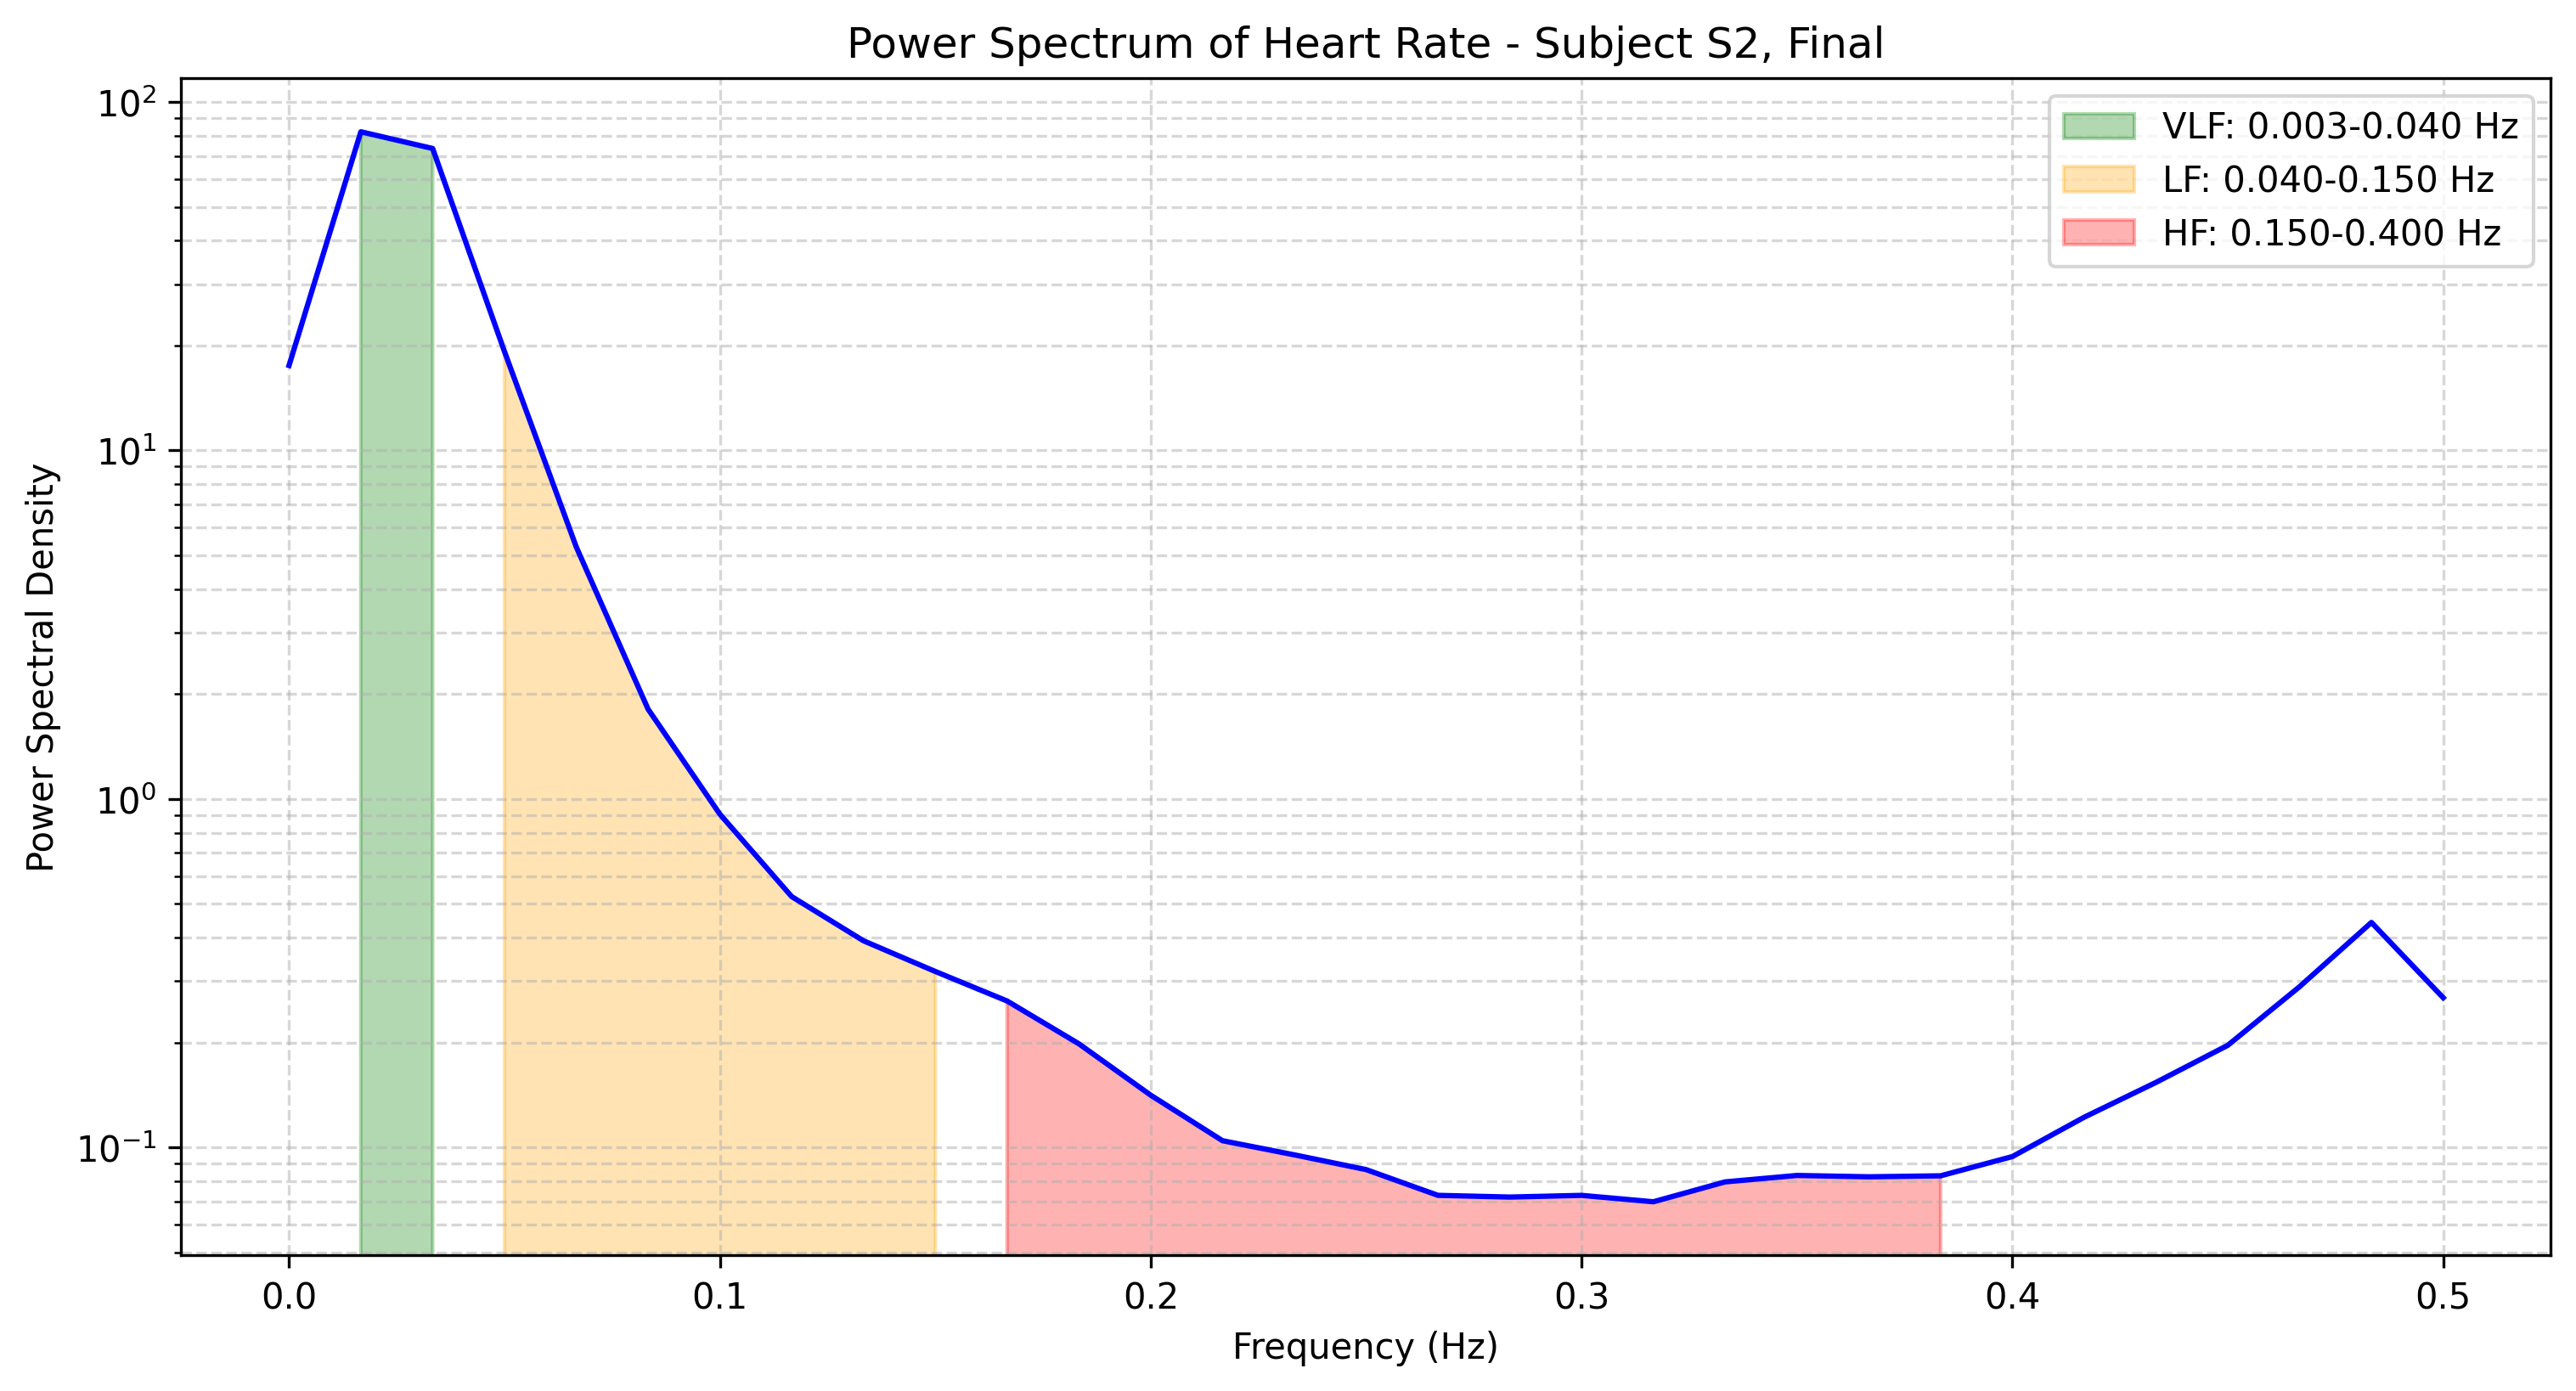

Data behind this chart, as committed beside it:
frequency, power
0.0, 17.54
0.01667, 82.13
0.03333, 73.54
0.05, 19.23
0.06667, 5.286
0.08333, 1.81
0.1, 0.904
0.1167, 0.5245
0.1333, 0.3916
0.15, 0.3198
0.1667, 0.2631
0.1833, 0.1982
0.2, 0.1412
0.2167, 0.1045
0.2333, 0.09519
0.25, 0.08635
0.2667, 0.07284
0.2833, 0.07202
0.3, 0.07283
0.3167, 0.06981
0.3333, 0.07962
0.35, 0.08307
0.3667, 0.08233
0.3833, 0.08287
0.4, 0.09412
0.4167, 0.1221
0.4333, 0.1536
0.45, 0.1963
0.4667, 0.2892
0.4833, 0.4421
0.5, 0.2688
